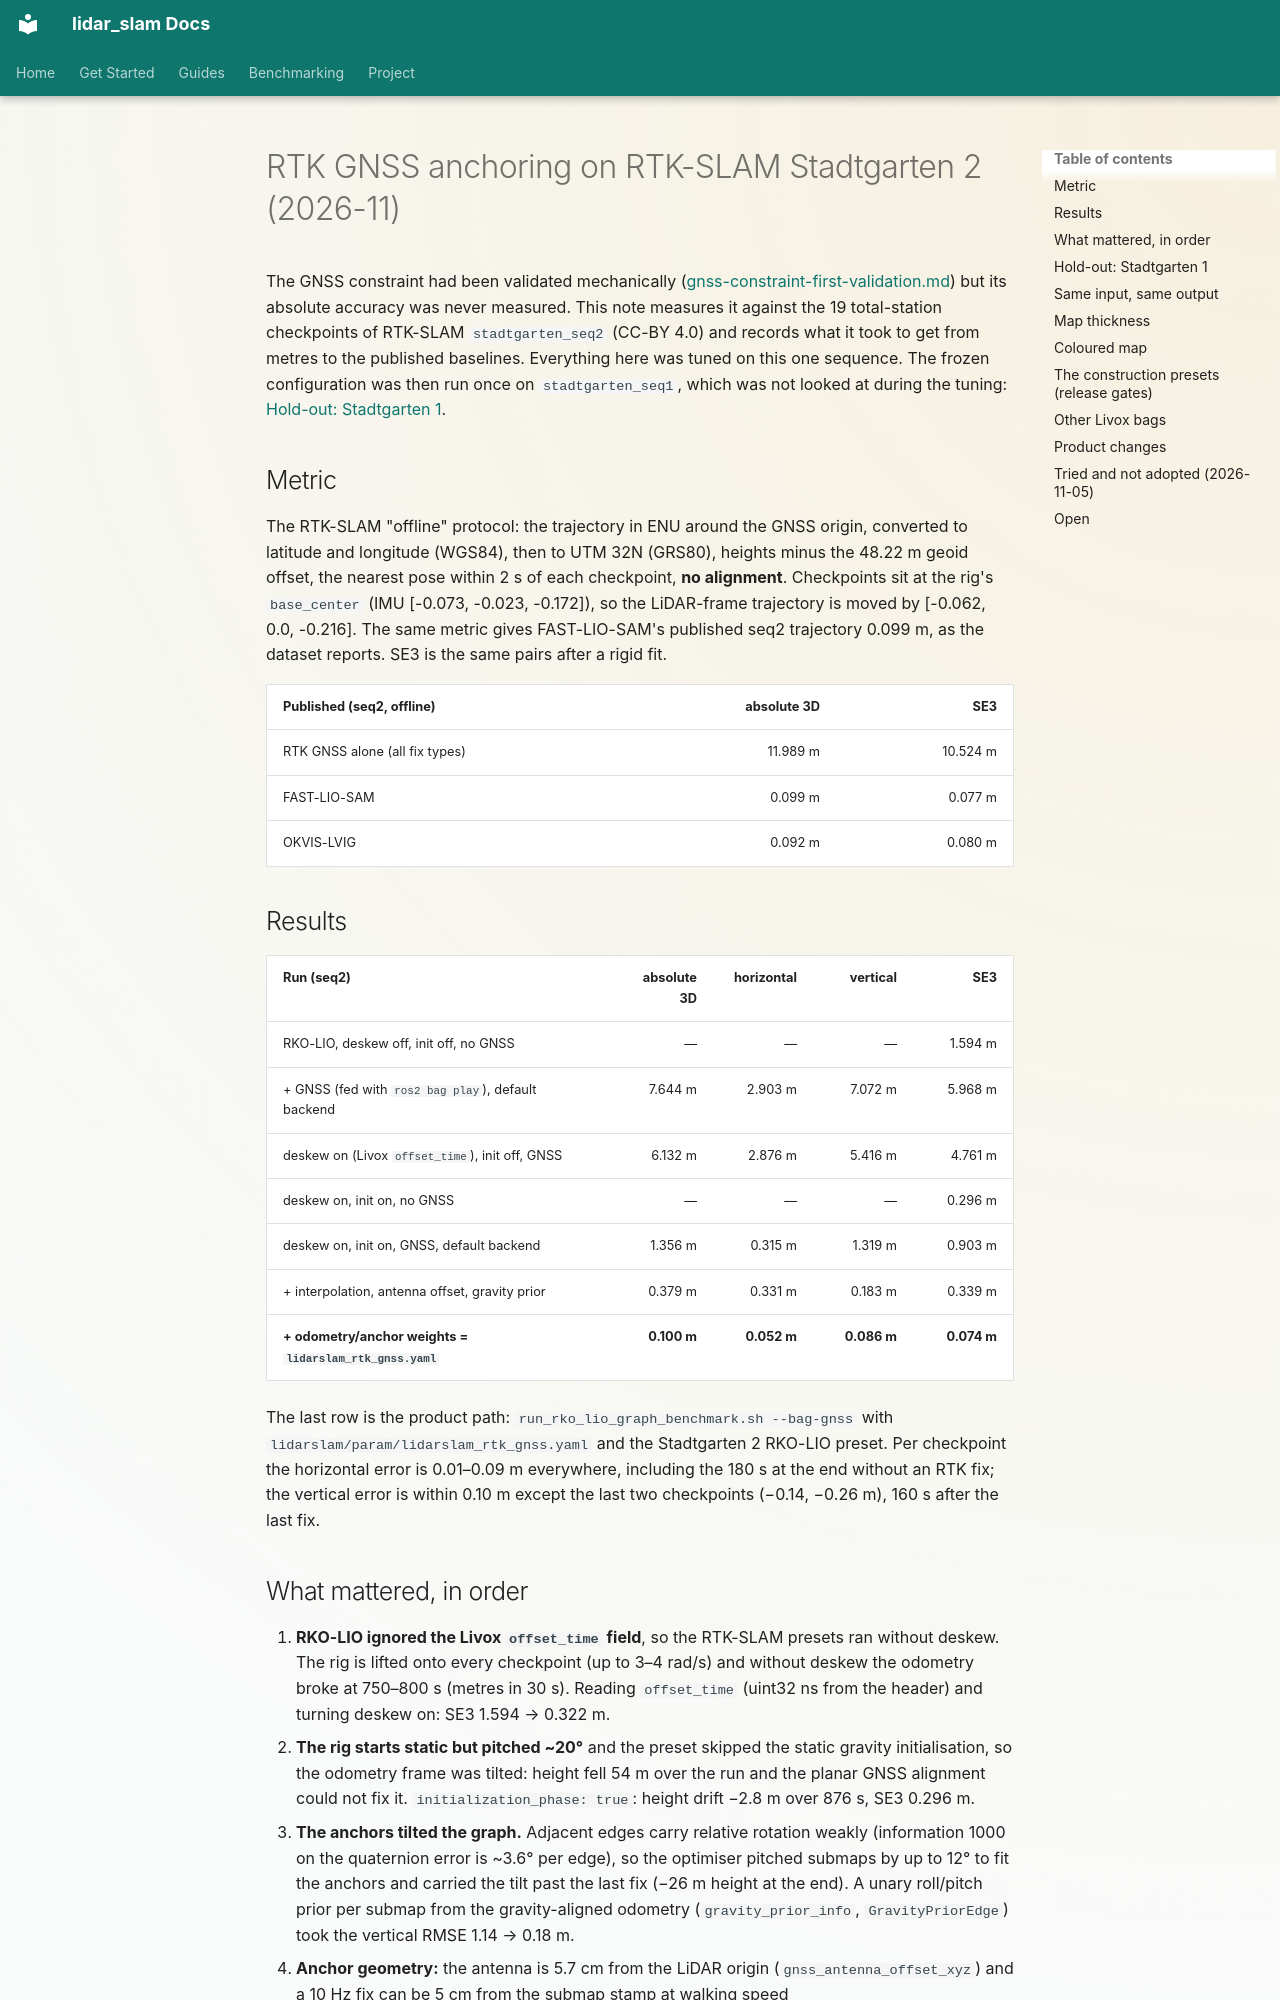

repository: rsasaki0109/lidar_slam_ros2 · page: research/gnss-rtk-slam-absolute-accuracy.html · generator: mkdocs

# RTK GNSS anchoring on RTK-SLAM Stadtgarten 2 (2026-11)

The GNSS constraint had been validated mechanically
([gnss-constraint-first-validation.md](gnss-constraint-first-validation.md)) but its absolute accuracy was
never measured. This note measures it against the 19 total-station checkpoints of RTK-SLAM
`stadtgarten_seq2` (CC-BY 4.0) and records what it took to get from metres to the published baselines.
Everything here was tuned on this one sequence. The frozen configuration was then run once on
`stadtgarten_seq1`, which was not looked at during the tuning:
[Hold-out: Stadtgarten 1](#hold-out-stadtgarten-1).

## Metric

The RTK-SLAM "offline" protocol: the trajectory in ENU around the GNSS origin, converted to latitude and
longitude (WGS84), then to UTM 32N (GRS80), heights minus the 48.22 m geoid offset, the nearest pose within
2 s of each checkpoint, **no alignment**. Checkpoints sit at the rig's `base_center` (IMU
[-0.073, -0.023, -0.172]), so the LiDAR-frame trajectory is moved by [-0.062, 0.0, -0.216]. The same metric
gives FAST-LIO-SAM's published seq2 trajectory 0.099 m, as the dataset reports. SE3 is the same pairs after
a rigid fit.

| Published (seq2, offline) | absolute 3D | SE3 |
| --- | ---: | ---: |
| RTK GNSS alone (all fix types) | 11.989 m | 10.524 m |
| FAST-LIO-SAM | 0.099 m | 0.077 m |
| OKVIS-LVIG | 0.092 m | 0.080 m |

## Results

| Run (seq2) | absolute 3D | horizontal | vertical | SE3 |
| --- | ---: | ---: | ---: | ---: |
| RKO-LIO, deskew off, init off, no GNSS | — | — | — | 1.594 m |
| + GNSS (fed with `ros2 bag play`), default backend | 7.644 m | 2.903 m | 7.072 m | 5.968 m |
| deskew on (Livox `offset_time`), init off, GNSS | 6.132 m | 2.876 m | 5.416 m | 4.761 m |
| deskew on, init on, no GNSS | — | — | — | 0.296 m |
| deskew on, init on, GNSS, default backend | 1.356 m | 0.315 m | 1.319 m | 0.903 m |
| + interpolation, antenna offset, gravity prior | 0.379 m | 0.331 m | 0.183 m | 0.339 m |
| **+ odometry/anchor weights = `lidarslam_rtk_gnss.yaml`** | **0.100 m** | **0.052 m** | **0.086 m** | **0.074 m** |

The last row is the product path: `run_rko_lio_graph_benchmark.sh --bag-gnss` with
`lidarslam/param/lidarslam_rtk_gnss.yaml` and the Stadtgarten 2 RKO-LIO preset. Per checkpoint the
horizontal error is 0.01–0.09 m everywhere, including the 180 s at the end without an RTK fix; the
vertical error is within 0.10 m except the last two checkpoints (−0.14, −0.26 m), 160 s after the last fix.
